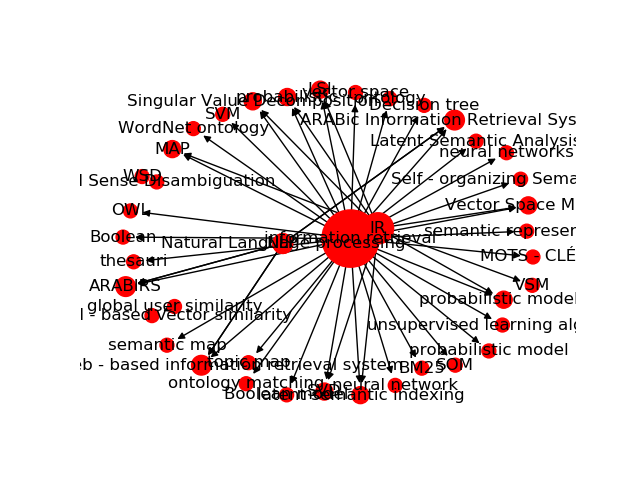

The table this chart was drawn from, first rows:
Source, Target, Type, Weight
1, 2637, Directed, 29
25, 2637, Directed, 16
1, 2916, Directed, 12
1, 2695, Directed, 11
1, 2912, Directed, 10
1, 3054, Directed, 10
25, 2695, Directed, 9
1, 2693, Directed, 8
1, 2844, Directed, 8
1, 2701, Directed, 7
25, 2693, Directed, 7
1, 2837, Directed, 7
1, 2936, Directed, 7
1, 2665, Directed, 7
1, 2582, Directed, 6
1, 2583, Directed, 6
1, 2584, Directed, 6
2, 2582, Directed, 6
2, 2583, Directed, 6
2, 2584, Directed, 6
3, 2582, Directed, 6
3, 2583, Directed, 6
3, 2584, Directed, 6
25, 2916, Directed, 6
1, 2645, Directed, 6
1, 2790, Directed, 5
1, 2935, Directed, 5
1, 2585, Directed, 5
1, 3051, Directed, 5
1, 3052, Directed, 5
1, 3053, Directed, 5
1, 3081, Directed, 5
948, 3428, Directed, 5
25, 2936, Directed, 5
1, 3614, Directed, 5
1, 2761, Directed, 5
1, 2806, Directed, 5
1, 2594, Directed, 4
1, 2650, Directed, 4
1, 2708, Directed, 4
25, 2708, Directed, 4
1, 2718, Directed, 4
231, 2744, Directed, 4
1, 2750, Directed, 4
1, 2788, Directed, 4
1, 2800, Directed, 4
25, 2761, Directed, 4
25, 2806, Directed, 4
1, 2817, Directed, 4
25, 2866, Directed, 4
